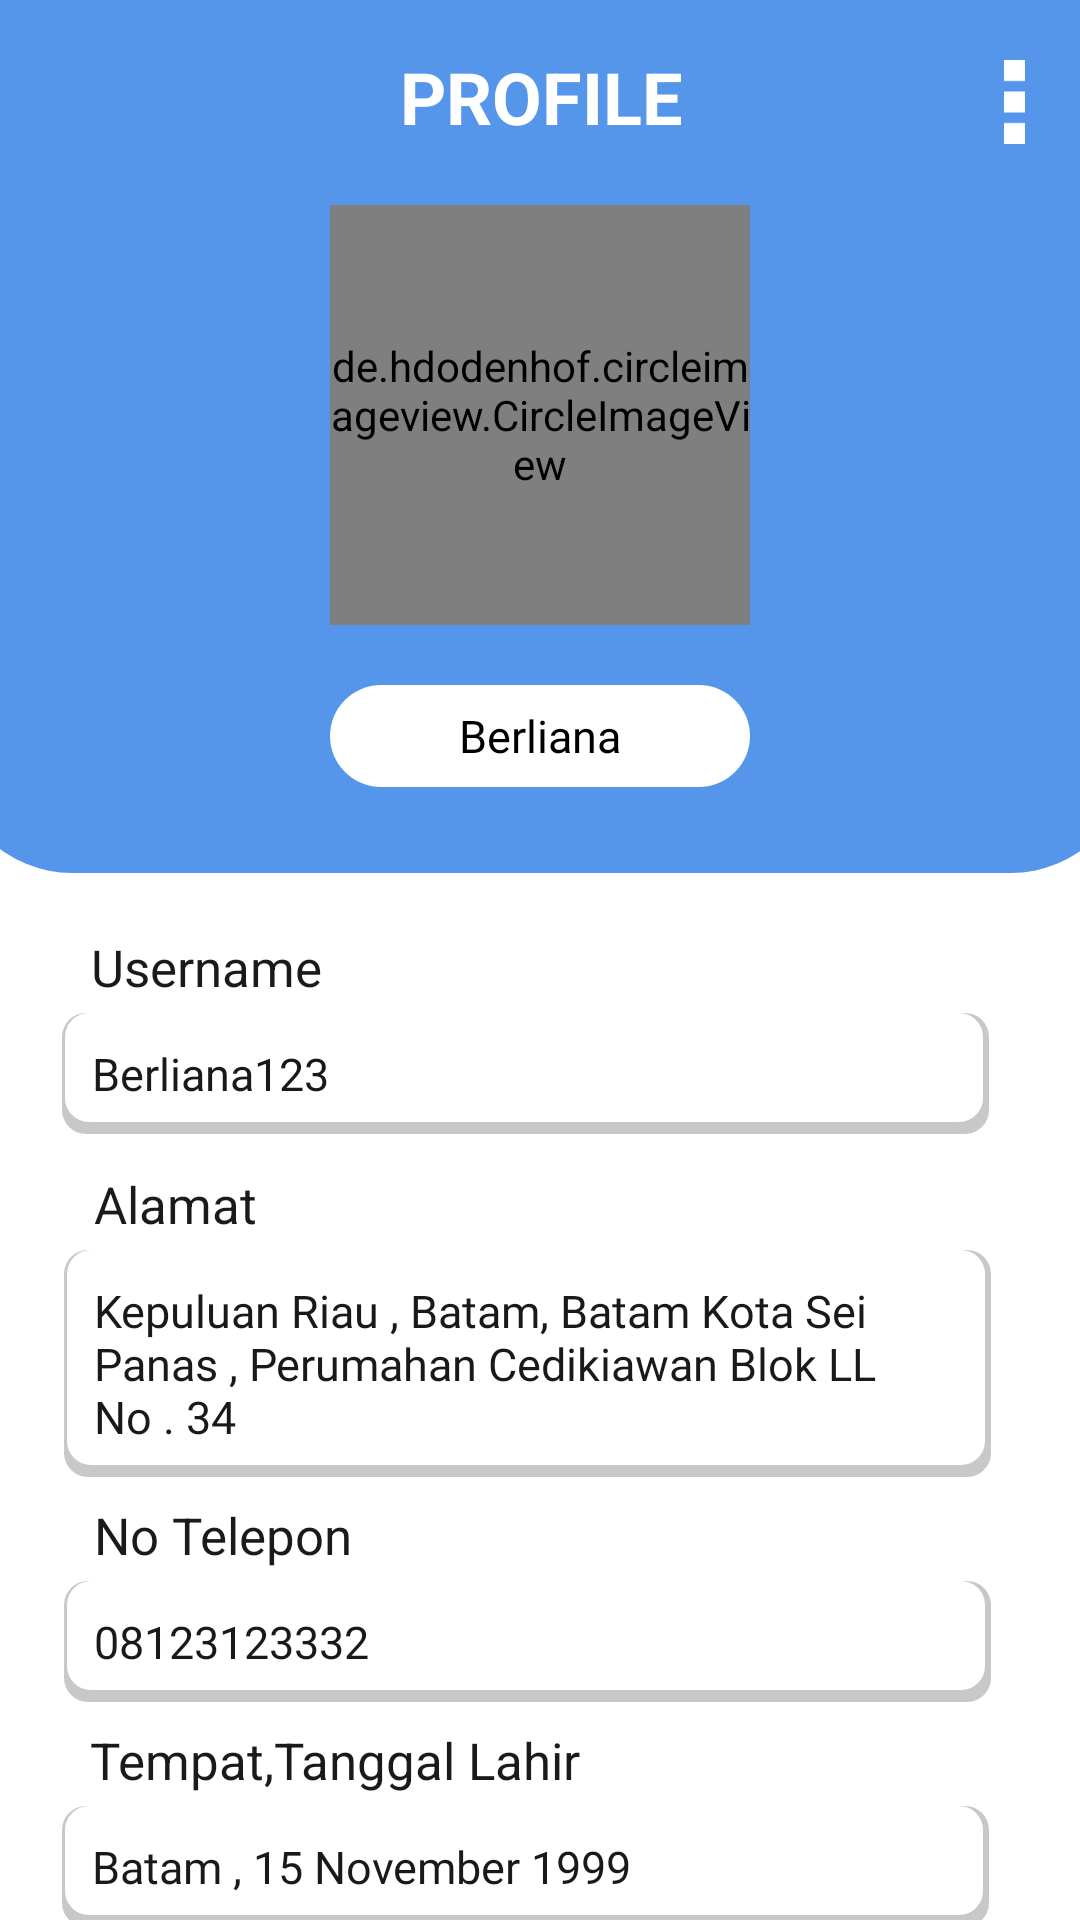

Reconstruct the res/layout file that produces this screen, plus the resources it refers to.
<!-- AndroidManifest.xml: application theme Theme.Micro -->
<!-- res/layout/fragment_profile.xml -->
<?xml version="1.0" encoding="utf-8"?>
<androidx.constraintlayout.widget.ConstraintLayout xmlns:android="http://schemas.android.com/apk/res/android"
    xmlns:app="http://schemas.android.com/apk/res-auto"
    android:layout_width="match_parent"
    android:layout_height="match_parent"
    android:background="@color/white">

    <androidx.constraintlayout.widget.ConstraintLayout
        android:id="@+id/constraintLayout"
        android:layout_width="393dp"
        android:layout_height="291dp"
        android:background="@drawable/rounded_bottom"
        app:layout_constraintEnd_toEndOf="parent"
        app:layout_constraintStart_toStartOf="parent"
        app:layout_constraintTop_toTopOf="parent">

        <TextView
            android:id="@+id/textView12"
            style="@style/titlePage"
            android:layout_width="wrap_content"
            android:layout_height="wrap_content"
            android:layout_marginTop="16dp"
            android:text="PROFILE"
            app:layout_constraintEnd_toEndOf="parent"
            app:layout_constraintStart_toStartOf="parent"
            app:layout_constraintTop_toTopOf="parent" />

        <ImageView
            android:id="@+id/threedotbutton"
            android:layout_width="7dp"
            android:layout_height="28dp"
            android:layout_marginTop="20dp"
            android:src="@drawable/threedot"
            app:layout_constraintEnd_toEndOf="parent"
            app:layout_constraintHorizontal_bias="0.751"
            app:layout_constraintStart_toEndOf="@+id/textView12"
            app:layout_constraintTop_toTopOf="parent" />

        <de.hdodenhof.circleimageview.CircleImageView
            android:id="@+id/PhotoProfile"
            android:layout_width="140dp"
            android:layout_height="140dp"
            android:layout_marginTop="20dp"
            android:src="@drawable/photo_profile"
            app:layout_constraintEnd_toEndOf="parent"
            app:layout_constraintHorizontal_bias="0.498"
            app:layout_constraintStart_toStartOf="parent"
            app:layout_constraintTop_toBottomOf="@+id/textView12" />

        <TextView
            android:id="@+id/name"
            android:layout_width="140dp"
            android:layout_height="34dp"
            android:layout_marginTop="20dp"
            android:background="@drawable/roundedusername"
            android:fontFamily="@font/poppins_medium"
            android:gravity="center"
            android:text="Berliana"
            android:textColor="@color/black"
            android:textSize="15sp"
            app:layout_constraintEnd_toEndOf="parent"
            app:layout_constraintHorizontal_bias="0.498"
            app:layout_constraintStart_toStartOf="parent"
            app:layout_constraintTop_toBottomOf="@+id/PhotoProfile" />


    </androidx.constraintlayout.widget.ConstraintLayout>

    <TextView
        android:id="@+id/textView8"
        style="@style/labelProfile"
        android:layout_width="wrap_content"
        android:layout_height="wrap_content"
        android:layout_marginTop="20dp"
        android:text="Username"
        app:layout_constraintEnd_toEndOf="parent"
        app:layout_constraintHorizontal_bias="0.107"
        app:layout_constraintStart_toStartOf="parent"
        app:layout_constraintTop_toBottomOf="@+id/constraintLayout" />

    <TextView
        android:id="@+id/Username"
        style="@style/dataprofile"
        android:layout_width="309dp"
        android:layout_height="wrap_content"
        android:layout_marginTop="4dp"
        android:text="Berliana123"
        app:layout_constraintEnd_toEndOf="parent"
        app:layout_constraintHorizontal_bias="0.404"
        app:layout_constraintStart_toStartOf="parent"
        app:layout_constraintTop_toBottomOf="@+id/textView8" />

    <TextView
        android:id="@+id/textView9"
        style="@style/labelProfile"
        android:layout_width="wrap_content"
        android:layout_height="wrap_content"
        android:layout_marginTop="12dp"
        android:text="Alamat"
        app:layout_constraintEnd_toEndOf="parent"
        app:layout_constraintHorizontal_bias="0.103"
        app:layout_constraintStart_toStartOf="parent"
        app:layout_constraintTop_toBottomOf="@+id/Username" />

    <TextView
        android:id="@+id/Alamat"
        style="@style/dataprofile"
        android:layout_width="309dp"
        android:layout_height="wrap_content"
        android:layout_marginTop="4dp"
        android:text="Kepuluan Riau , Batam, Batam Kota Sei Panas , Perumahan Cedikiawan Blok LL No . 34"
        app:layout_constraintEnd_toEndOf="parent"
        app:layout_constraintHorizontal_bias="0.416"
        app:layout_constraintStart_toStartOf="parent"
        app:layout_constraintTop_toBottomOf="@+id/textView9" />

    <TextView
        android:id="@+id/textView10"
        style="@style/labelProfile"
        android:layout_width="wrap_content"
        android:layout_height="wrap_content"
        android:layout_marginTop="8dp"
        android:text="No Telepon"
        app:layout_constraintEnd_toEndOf="parent"
        app:layout_constraintHorizontal_bias="0.114"
        app:layout_constraintStart_toStartOf="parent"
        app:layout_constraintTop_toBottomOf="@+id/Alamat" />

    <TextView
        android:id="@+id/noTelepon"
        style="@style/dataprofile"
        android:layout_width="309dp"
        android:layout_height="wrap_content"
        android:layout_marginTop="4dp"
        android:text="08123123332"
        app:layout_constraintEnd_toEndOf="parent"
        app:layout_constraintHorizontal_bias="0.416"
        app:layout_constraintStart_toStartOf="parent"
        app:layout_constraintTop_toBottomOf="@+id/textView10" />

    <TextView
        android:id="@+id/textView11"
        style="@style/labelProfile"
        android:layout_width="wrap_content"
        android:layout_height="wrap_content"
        android:layout_marginTop="8dp"
        android:text="Tempat,Tanggal Lahir"
        app:layout_constraintEnd_toEndOf="parent"
        app:layout_constraintHorizontal_bias="0.152"
        app:layout_constraintStart_toStartOf="parent"
        app:layout_constraintTop_toBottomOf="@+id/noTelepon" />

    <TextView
        android:id="@+id/TempatTanggalLahir"
        style="@style/dataprofile"
        android:layout_width="309dp"
        android:layout_height="wrap_content"
        android:layout_marginTop="4dp"
        android:text="Batam , 15 November 1999"
        app:layout_constraintEnd_toEndOf="parent"
        app:layout_constraintHorizontal_bias="0.404"
        app:layout_constraintStart_toStartOf="parent"
        app:layout_constraintTop_toBottomOf="@+id/textView11" />


</androidx.constraintlayout.widget.ConstraintLayout>
<!-- resources referenced by this layout -->
<resources>
  <color name="black">#FF000000</color>
  <color name="white">#FFFFFFFF</color>
  <!-- drawable photo_profile: jpg bitmap (drawable, 148926 bytes) -->
  <!-- drawable rounded_bottom (drawable) -->
  <layer-list xmlns:android="http://schemas.android.com/apk/res/android">
      <item>
          <shape android:shape="rectangle">
              <solid android:color="@color/biru" />
              <corners
                  android:bottomLeftRadius="40dp"
                  android:bottomRightRadius="40dp"/>
          </shape>
      </item>
  </layer-list>
  <!-- drawable roundedusername (drawable) -->
  <layer-list xmlns:android="http://schemas.android.com/apk/res/android">
      <item>
          <shape android:shape="rectangle">
              <solid android:color="@color/white" />
              <corners
                  android:radius="18dp"/>
          </shape>
      </item>
  </layer-list>
  <!-- drawable threedot: png bitmap (drawable, 116 bytes) -->
  <style name="dataprofile">
          <item name="android:background">@drawable/roundedshadow</item>
          <item name="android:alpha">0.9</item>
          <item name="android:textColor">@color/black</item>
          <item name="android:fontFamily">@font/poppins_light</item>
          <item name="android:padding">10dp</item>
          <item name="android:textSize">15sp</item>
          <item name="android:gravity">center_vertical</item>
      </style>
  <style name="labelProfile">
          <item name="fontFamily">@font/poppins_regular</item>
          <item name="android:textSize">17sp</item>
          <item name="android:textColor">@color/black</item>
          <item name="android:alpha">0.9</item>
      </style>
  <style name="titlePage">
          <item name="fontFamily">@font/poppins_semibold</item>
          <item name="android:textSize">24sp</item>
          <item name="android:textColor">@color/white</item>
          <item name="android:textStyle">bold</item>
      </style>
  <style name="Theme.Micro" parent="android:Theme.Material.Light.NoActionBar" />
  <color name="biru">#5596EB</color>
  <!-- drawable roundedshadow (drawable) -->
  <layer-list xmlns:android="http://schemas.android.com/apk/res/android">
      
      <item>
          <shape android:shape="rectangle">
              <solid android:color="#C2C2C2" /> 
              <corners android:radius="8dp" /> 
          </shape>
      </item>
  
      
      <item android:left="1dp" android:right="2dp" android:bottom="4dp">
          <shape android:shape="rectangle">
              <solid android:color="#FFFFFF" /> 
              <corners android:radius="8dp" /> 
          </shape>
      </item>
  </layer-list>
</resources>
